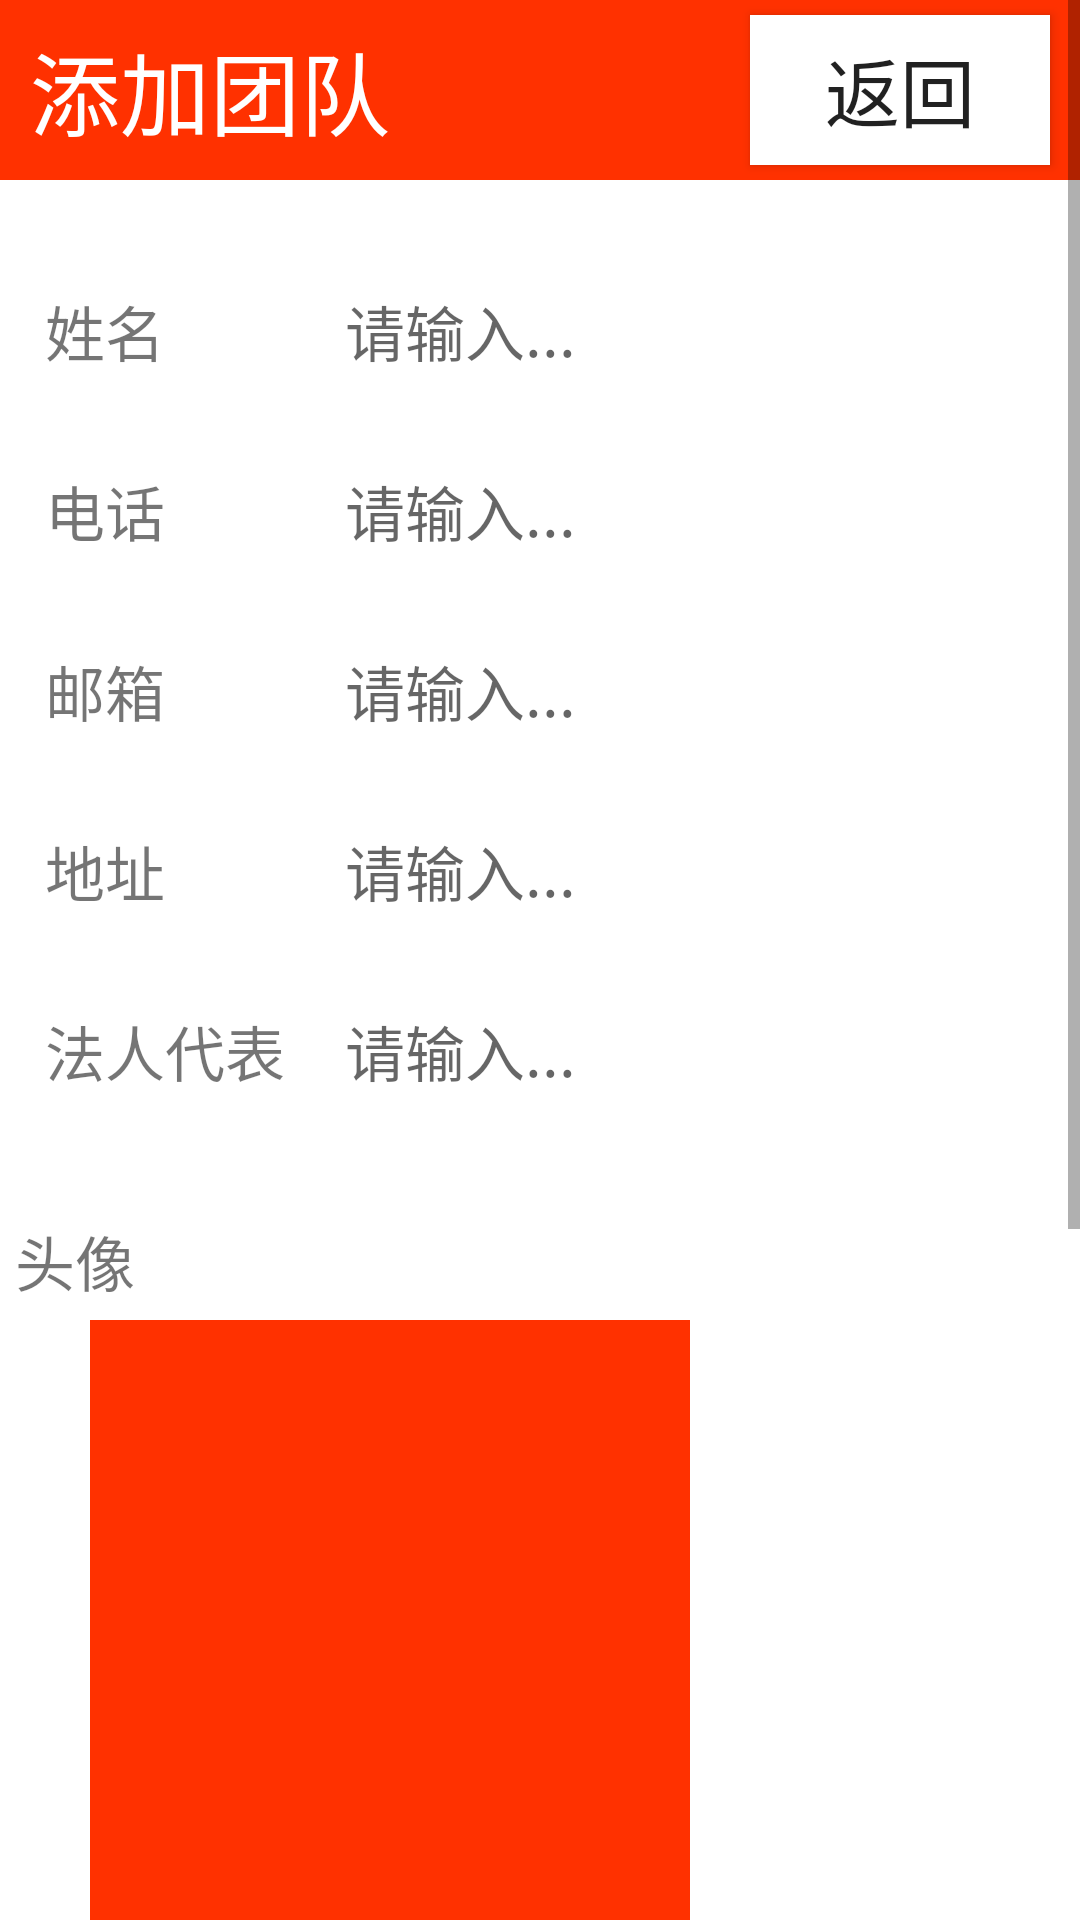

Layout XML and referenced resources for this Android screen:
<!-- AndroidManifest.xml: application theme AppTheme -->
<!-- res/layout/activity_master_detail.xml -->
<?xml version="1.0" encoding="utf-8"?>
<ScrollView xmlns:android="http://schemas.android.com/apk/res/android"
    android:layout_width="match_parent"
    android:layout_height="match_parent">

    <LinearLayout
        android:layout_width="match_parent"
        android:layout_height="match_parent"
        android:background="@color/colorWhite"
        android:orientation="vertical">

        <RelativeLayout
            android:layout_width="match_parent"
            android:layout_height="60dp"
            android:background="@color/colorPrimary"
            android:gravity="center_vertical">

            <TextView
                android:layout_width="wrap_content"
                android:layout_height="50dp"
                android:layout_alignParentLeft="true"
                android:gravity="center_vertical"
                android:paddingLeft="10dp"
                android:text="添加团队"
                android:textColor="@color/colorWhite"
                android:textSize="30sp" />

            <Button
                android:id="@+id/back"
                android:layout_width="100dp"
                android:layout_height="50dp"
                android:layout_alignParentRight="true"
                android:layout_marginRight="10dp"
                android:background="@color/colorWhite"
                android:text="返回"
                android:textSize="25sp" />
        </RelativeLayout>

        <LinearLayout
            android:layout_width="match_parent"
            android:layout_height="match_parent"
            android:background="@color/colorWhite"
            android:orientation="horizontal"
            android:padding="10dp">

            <LinearLayout
                android:layout_width="100dp"
                android:layout_height="match_parent"
                android:orientation="vertical">

                <TextView
                    style="@style/add_title_style"
                    android:text="姓名" />

                <TextView
                    style="@style/add_title_style"
                    android:text="电话" />

                <TextView
                    style="@style/add_title_style"
                    android:text="邮箱" />

                <TextView
                    style="@style/add_title_style"
                    android:text="地址" />

                <TextView
                    style="@style/add_title_style"
                    android:text="法人代表" />


            </LinearLayout>

            <LinearLayout
                android:layout_width="match_parent"
                android:layout_height="match_parent"
                android:orientation="vertical">

                <TextView
                    android:id="@+id/tv_name"
                    style="@style/add_edit_style" />

                <TextView
                    android:id="@+id/tv_phone"
                    style="@style/add_edit_style" />

                <TextView
                    android:id="@+id/tv_email"
                    style="@style/add_edit_style" />

                <TextView
                    android:id="@+id/tv_address"
                    style="@style/add_edit_style" />

                <TextView
                    android:id="@+id/tv_legal_representative"
                    style="@style/add_edit_style" />

            </LinearLayout>
        </LinearLayout>

        <LinearLayout
            android:layout_width="match_parent"
            android:layout_height="match_parent"
            android:orientation="vertical">

            <TextView
                style="@style/add_title_style"
                android:text="头像" />

            <ImageView
                android:id="@+id/iv_avator"
                android:layout_width="200dp"
                android:layout_height="200dp"
                android:layout_marginLeft="30dp"
                android:background="@color/colorPrimary" />
        </LinearLayout>

        <LinearLayout
            android:layout_width="match_parent"
            android:layout_height="match_parent"
            android:orientation="vertical">

            <TextView
                style="@style/add_title_style"
                android:text="营业执照" />

            <ImageView
                android:id="@+id/iv_license"
                android:layout_width="200dp"
                android:layout_height="200dp"
                android:layout_marginLeft="30dp"
                android:background="@color/colorPrimary" />
        </LinearLayout>

        <LinearLayout
            android:layout_width="match_parent"
            android:layout_height="100dp"
            android:gravity="center">

            <Button
                android:id="@+id/commit"
                android:layout_width="300dp"
                android:layout_height="60dp"
                android:background="@color/colorGreen"
                android:text="确定"
                android:textSize="30sp" />
        </LinearLayout>
    </LinearLayout>
</ScrollView>
<!-- resources referenced by this layout -->
<resources>
  <color name="colorGreen">#00FF00</color>
  <color name="colorPrimary">#FF3100</color>
  <color name="colorWhite">#FFFFFF</color>
  <style name="add_edit_style">
          <item name="android:textSize">20sp</item>
          <item name="android:layout_width">match_parent</item>
          <item name="android:layout_height">50dp</item>
          <item name="android:padding">5dp</item>
          <item name="android:layout_marginTop">10dp</item>
          <item name="android:hint">请输入...</item>
          <item name="android:gravity">bottom</item>
          <item name="android:layout_gravity">bottom</item>
  
      </style>
  <style name="add_title_style">
          <item name="android:textSize">20sp</item>
          <item name="android:layout_width">match_parent</item>
          <item name="android:layout_height">50dp</item>
          <item name="android:padding">5dp</item>
          <item name="android:layout_marginTop">10dp</item>
          <item name="android:gravity">bottom</item>
      </style>
  <style name="AppTheme" parent="Theme.AppCompat.Light.DarkActionBar">
          
          <item name="colorPrimary">@color/colorPrimary</item>
          <item name="colorPrimaryDark">@color/colorPrimaryDark</item>
          <item name="colorAccent">@color/colorAccent</item>
          <item name="windowNoTitle">true</item>
      </style>
  <color name="colorPrimaryDark">#FF6100</color>
  <color name="colorAccent">#FF4081</color>
</resources>
